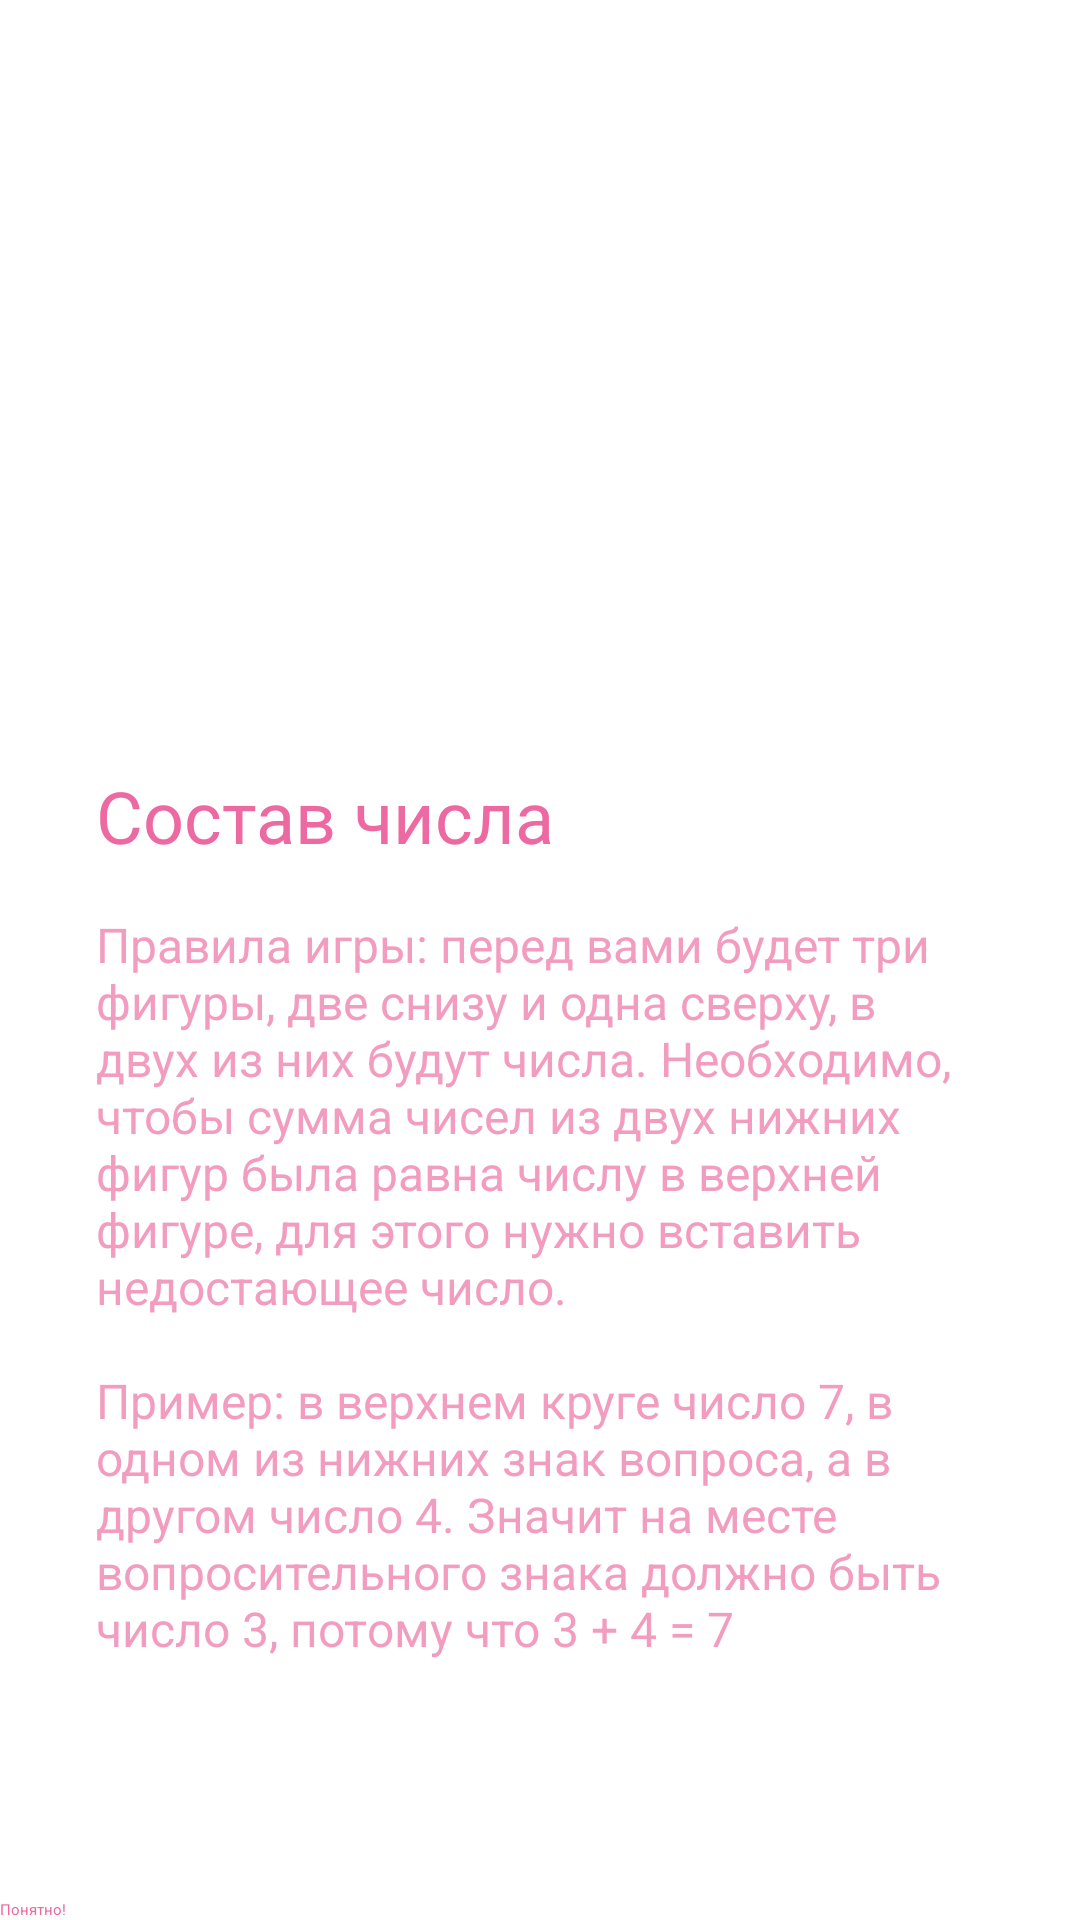

This screen was rendered from an Android layout file. Write that file and the resources it references.
<!-- AndroidManifest.xml: application theme Theme.AddingNumbers -->
<!-- res/layout/fragment_welcome.xml -->
<?xml version="1.0" encoding="utf-8"?>
<ScrollView
    xmlns:android="http://schemas.android.com/apk/res/android"
    xmlns:app="http://schemas.android.com/apk/res-auto"
    xmlns:tools="http://schemas.android.com/tools"
    android:layout_width="match_parent"
    android:layout_height="match_parent"
    android:fillViewport="true">

    <androidx.constraintlayout.widget.ConstraintLayout
        android:layout_width="match_parent"
        android:layout_height="wrap_content">


        <ImageView
            android:id="@+id/logo"
            android:layout_width="200dp"
            android:layout_height="200dp"
            android:layout_margin="32dp"
            android:src="@drawable/ic_brain"
            app:layout_constraintBottom_toTopOf="@+id/guideline_center"
            app:layout_constraintEnd_toEndOf="parent"
            app:layout_constraintStart_toStartOf="parent"
            app:layout_constraintTop_toTopOf="parent"
            android:contentDescription="Welcome logo"
            tools:ignore="HardcodedText"
            />

        <TextView
            android:id="@+id/textView_game_name"
            android:layout_width="match_parent"
            android:layout_height="wrap_content"
            android:layout_margin="32dp"
            android:text="@string/number_composition"
            android:textColor="@color/pink"
            android:textSize="24sp"
            app:layout_constraintBottom_toTopOf="@+id/guideline_center"
            app:layout_constraintEnd_toEndOf="parent"
            app:layout_constraintStart_toStartOf="parent" />

        <TextView
            android:layout_width="match_parent"
            android:layout_height="wrap_content"
            android:layout_marginHorizontal="32dp"
            android:text="@string/game_rules"
            android:textSize="16sp"
            android:layout_marginVertical="16dp"
            android:textColor="@color/darker_pink"
            app:layout_constraintEnd_toEndOf="parent"
            app:layout_constraintStart_toStartOf="parent"
            app:layout_constraintTop_toBottomOf="@+id/textView_game_name" />

        <Button
            android:id="@+id/button_ok"
            android:layout_width="match_parent"
            android:layout_height="wrap_content"
            android:textColor="@color/pink"
            android:text="@string/ok"
            android:backgroundTint="@color/gray_pink"
            app:layout_constraintBottom_toBottomOf="parent"
            app:layout_constraintEnd_toEndOf="parent"
            app:layout_constraintStart_toStartOf="parent" />

        <androidx.constraintlayout.widget.Guideline
            android:id="@+id/guideline_center"
            android:layout_width="wrap_content"
            android:layout_height="wrap_content"
            android:orientation="horizontal"
            app:layout_constraintGuide_percent="0.5" />

    </androidx.constraintlayout.widget.ConstraintLayout>
</ScrollView>
<!-- resources referenced by this layout -->
<resources>
  <color name="darker_pink">#AAEC6AA1</color>
  <color name="gray_pink">#FF77646F</color>
  <color name="pink">#FFEC6AA1</color>
  <string name="game_rules">
          Правила игры: перед вами будет три фигуры, две снизу и одна сверху, в двух из них будут
          числа. Необходимо, чтобы сумма чисел из двух нижних фигур была равна числу в верхней фигуре,
          для этого нужно вставить недостающее число.\n\nПример: в верхнем круге число 7, в одном
          из нижних знак вопроса, а в другом число 4. Значит на месте вопросительного знака должно
          быть число 3, потому что 3 + 4 = 7
      </string>
  <string name="number_composition">Состав числа</string>
  <string name="ok">Понятно!</string>
</resources>
